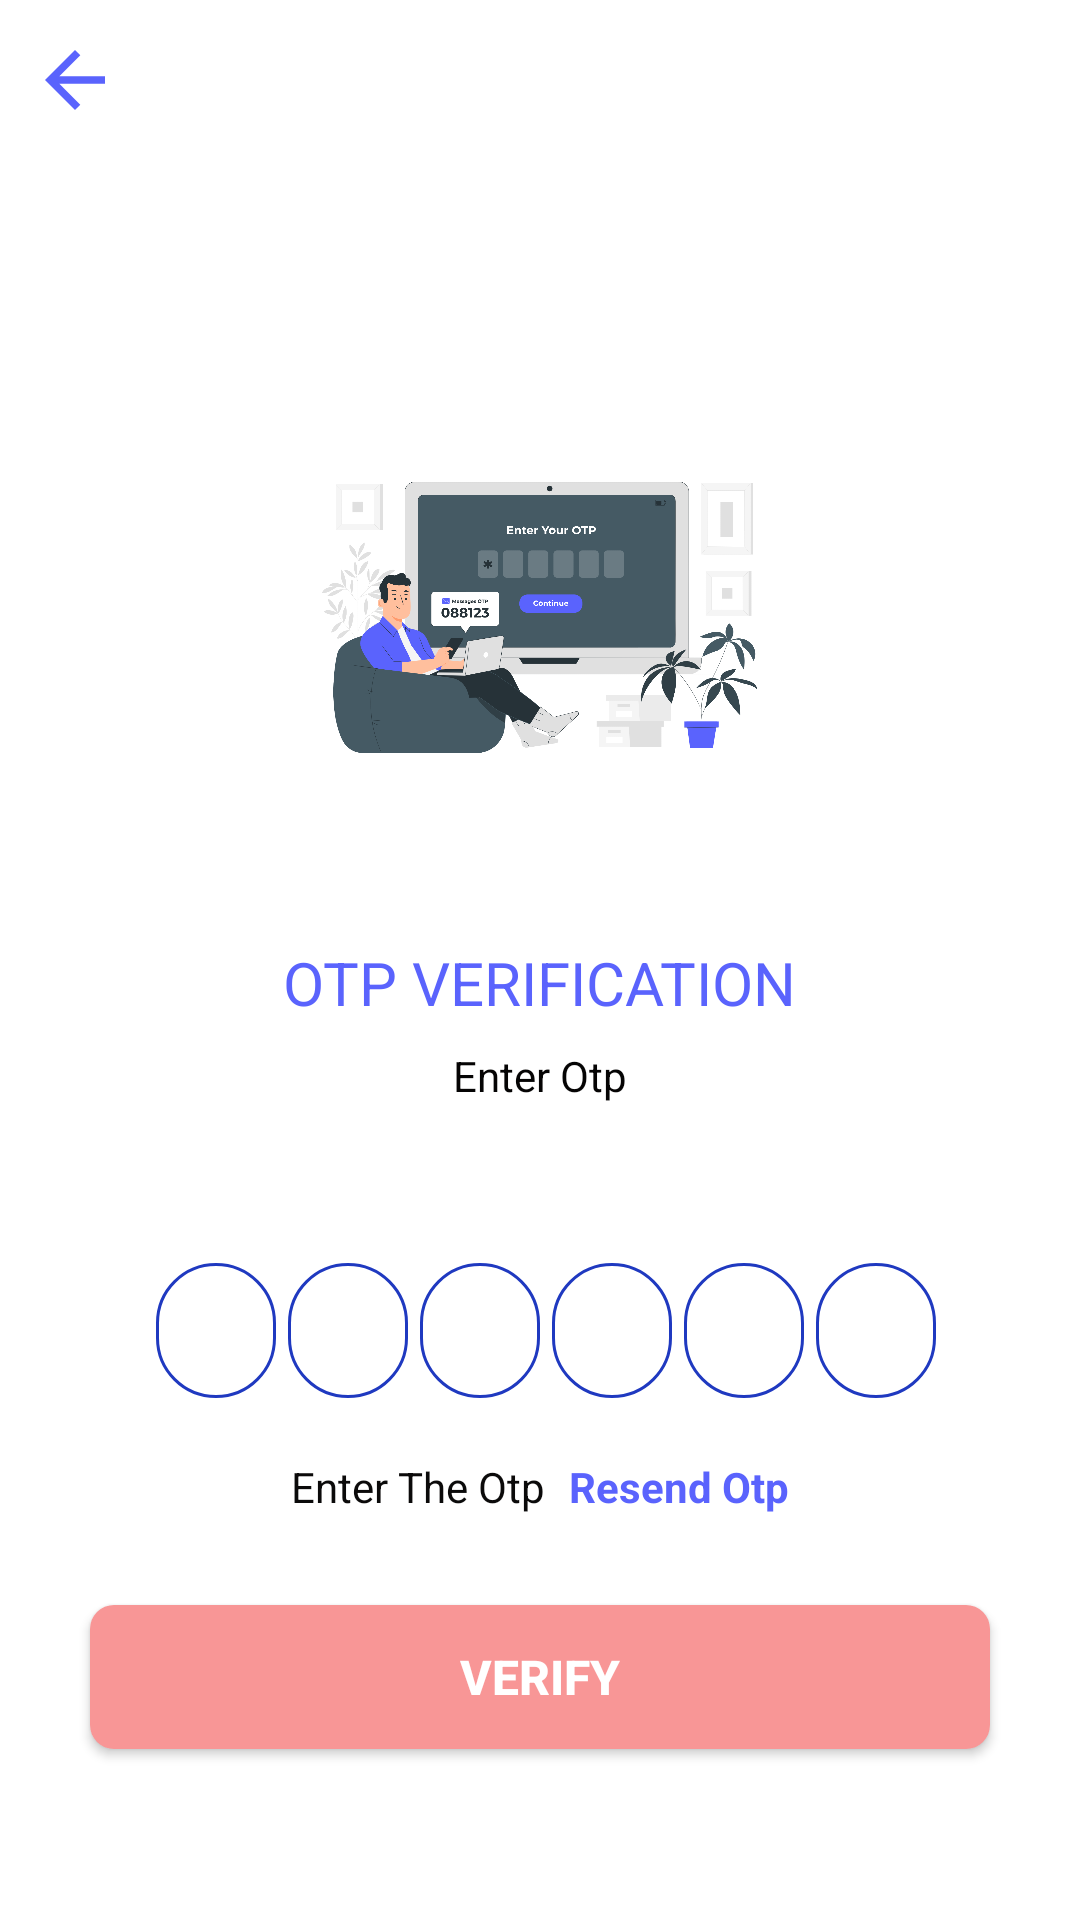

Produce the Android XML layout that renders to this screen, including the resource entries it uses.
<!-- AndroidManifest.xml: application theme Theme.Kharcha_theExpensesManagement -->
<!-- res/layout/activity_verify_otp.xml -->
<?xml version="1.0" encoding="utf-8"?>
<ScrollView xmlns:android="http://schemas.android.com/apk/res/android"
    xmlns:app="http://schemas.android.com/apk/res-auto"
    xmlns:tools="http://schemas.android.com/tools"
    android:layout_width="match_parent"
    android:layout_height="match_parent"
    android:overScrollMode="never"
    android:scrollbars="none"
    tools:context=".Activity.VerifyOtp">



    <ScrollView
        android:layout_width="match_parent"
        android:layout_height="match_parent">


    <LinearLayout
        android:layout_width="match_parent"
        android:layout_height="wrap_content"
        android:gravity="center_horizontal"
        android:orientation="vertical">


        <ImageView
            android:layout_marginTop="9dp"
            android:id="@+id/back"
            android:layout_width="30dp"
            android:layout_height="35dp"
            android:layout_marginRight="155dp"
            app:srcCompat="@drawable/back" />

        <ImageView
            android:layout_width="160dp"
            android:layout_height="160dp"
            android:layout_marginTop="80dp"
            android:src="@drawable/otp" />

        <TextView
            android:layout_width="wrap_content"
            android:layout_height="wrap_content"
            android:layout_marginTop="30dp"
            android:text="OTP VERIFICATION"
            android:textColor="#5A63FD"
            android:textSize="20dp"/>

        <TextView
            android:layout_width="match_parent"
            android:layout_height="wrap_content"
            android:layout_marginStart="50dp"
            android:layout_marginTop="8dp"
            android:layout_marginEnd="50dp"
            android:gravity="center"
            android:text="Enter Otp"
            android:textSize="14dp"
            android:textColor="#050404"/>

        <TextView
            android:id="@+id/textMobile"
            android:layout_width="match_parent"
            android:layout_height="wrap_content"
            android:layout_marginStart="50dp"
            android:layout_marginTop="4dp"
            android:layout_marginEnd="50dp"
            android:gravity="center"
            android:textColor="#5A63FD"/>




        <LinearLayout
            android:layout_width="match_parent"
            android:layout_height="wrap_content"
            android:layout_marginTop="30dp"
            android:gravity="center"
            android:orientation="horizontal">

            <EditText
                android:id="@+id/inputcode1"
                android:layout_width="40dp"
                android:layout_height="45dp"
                android:background="@drawable/edit_text"
                android:layout_marginStart="4dp"
                android:gravity="center"
                android:imeOptions="actionNext"
                android:importantForAutofill="no"
                android:inputType="number"
                android:maxLength="1"
                tools:ignore="LabelFor" />

            <EditText
                android:id="@+id/inputcode2"
                android:layout_width="40dp"
                android:layout_height="45dp"
                android:layout_marginStart="4dp"
                android:background="@drawable/edit_text"
                android:gravity="center"
                android:imeOptions="actionNext"
                android:importantForAutofill="no"
                android:inputType="number"
                android:maxLength="1"
                tools:ignore="LabelFor" />

            <EditText
                android:id="@+id/inputcode3"
                android:layout_width="40dp"
                android:layout_height="45dp"
                android:layout_marginStart="4dp"
                android:background="@drawable/edit_text"
                android:gravity="center"
                android:imeOptions="actionNext"
                android:importantForAutofill="no"
                android:inputType="number"
                android:maxLength="1"
                tools:ignore="LabelFor" />

            <EditText
                android:id="@+id/inputcode4"
                android:layout_width="40dp"
                android:layout_height="45dp"
                android:layout_marginStart="4dp"
                android:background="@drawable/edit_text"
                android:gravity="center"
                android:imeOptions="actionNext"
                android:importantForAutofill="no"
                android:inputType="number"
                android:maxLength="1"
                tools:ignore="LabelFor" />

            <EditText
                android:id="@+id/inputcode5"
                android:layout_width="40dp"
                android:layout_height="45dp"
                android:layout_marginStart="4dp"
                android:background="@drawable/edit_text"
                android:gravity="center"
                android:imeOptions="actionNext"
                android:importantForAutofill="no"
                android:inputType="number"
                android:maxLength="1"
                tools:ignore="LabelFor" />

            <EditText
                android:id="@+id/inputcode6"
                android:layout_width="40dp"
                android:layout_height="45dp"
                android:layout_marginStart="4dp"
                android:background="@drawable/edit_text"
                android:gravity="center"
                android:imeOptions="actionDone"
                android:importantForAutofill="no"
                android:inputType="number"
                android:maxLength="1"
                tools:ignore="LabelFor" />


        </LinearLayout>

        <LinearLayout
            android:layout_width="match_parent"
            android:layout_height="wrap_content"
            android:layout_marginTop="20dp"
            android:gravity="center"
            android:orientation="horizontal">


            <TextView
                android:layout_width="wrap_content"
                android:layout_height="wrap_content"
                android:text="Enter The Otp"
                android:textColor="#0B0A0A"/>

            <TextView
                android:id="@+id/ResendOtp"
                android:layout_width="wrap_content"
                android:layout_height="wrap_content"
                android:layout_marginLeft="90dp"
                android:layout_marginStart="8dp"
                android:text="Resend Otp"
                android:textColor="#5A63FD"
                android:textStyle="bold" />



        </LinearLayout>

        <Button
            android:id="@+id/buttonVerifyOtp"
            android:layout_width="match_parent"
            android:layout_height="wrap_content"
            android:layout_margin="30dp"
            android:background="@drawable/background_button"
            android:text="Verify"
            android:textColor="#fff"
            android:textSize="16dp"
            android:textStyle="bold" />

        <ProgressBar
            android:id="@+id/progressBar2"
            android:layout_width="40dp"
            android:layout_height="40dp"
            android:visibility="gone"
            android:layout_gravity="center"/>

    </LinearLayout>
    </ScrollView>

</ScrollView>
<!-- resources referenced by this layout -->
<resources>
  <!-- drawable back (drawable) -->
  <vector android:autoMirrored="true" android:height="24dp"
      android:tint="#5A63FD" android:viewportHeight="24"
      android:viewportWidth="24" android:width="24dp" xmlns:android="http://schemas.android.com/apk/res/android">
      <path android:fillColor="@android:color/white" android:pathData="M20,11H7.83l5.59,-5.59L12,4l-8,8 8,8 1.41,-1.41L7.83,13H20v-2z"/>
  </vector>
  <!-- drawable background_button (drawable) -->
  <?xml version="1.0" encoding="utf-8"?>
  <shape xmlns:android="http://schemas.android.com/apk/res/android"
         android:shape="rectangle">
  
      <solid android:color="#F89696"/>
      <corners android:radius="8dp"/>
  
  </shape>
  <!-- drawable edit_text (drawable) -->
  <?xml version="1.0" encoding="utf-8"?>
  <shape xmlns:android="http://schemas.android.com/apk/res/android">
  
      <stroke
          android:width="1dp"
          android:color="#1F39C0" />
      <corners
          android:radius="23dp"  />
  </shape>
  <!-- drawable otp: png bitmap (drawable, 291787 bytes) -->
  <style name="Theme.Kharcha_theExpensesManagement" parent="Theme.MaterialComponents.DayNight.NoActionBar">
          
          <item name="colorPrimary">@color/purple_500</item>
          <item name="colorPrimaryVariant">@color/purple_700</item>
          <item name="colorOnPrimary">@color/white</item>
          
          <item name="colorSecondary">#5A63FD</item>
          <item name="colorSecondaryVariant">#5A63FD</item>
          <item name="colorOnSecondary">#FFFFFF</item>
          
          <item name="android:statusBarColor" tools:targetApi="l">#5A63FD</item>
          <item name="android:windowAnimationStyle">@style/animation</item>
          
  
      </style>
  <color name="purple_500">#5A63FD</color>
  <color name="purple_700">#FF3700B3</color>
  <color name="white">#FFFFFFFF</color>
  <style name="animation">
          <item name="android:windowEnterAnimation">@android:anim/fade_in</item>
          <item name="android:windowExitAnimation">@android:anim/fade_out</item>
      </style>
</resources>
